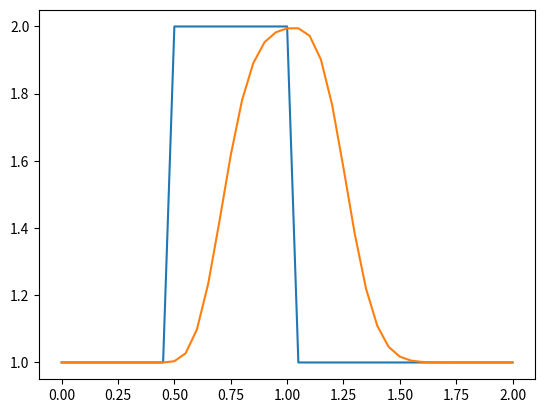

The matplotlib source for this figure:
import numpy as np
from matplotlib import pyplot
import time, sys

# 2nd degree diffusion problem

# setup
nx = 41 # number of nodes
dx = 2/(nx -1) # distance between nodes
nt = 25 # number time steps
nu = 0.3 # viscocity
sigma = 0.2
dt = sigma * dx**2 /nu # time step

#initial condition
u = np.ones(nx) # u=1 everywhere
u[int(0.5/dx):int(1/dx+1)] = 2 # u=2 for between x 0.5 and 1
print(u)
pyplot.plot(np.linspace(0,2,nx),u)

# solving
un = np.ones(nx)
for n in range(nt):
    un = u.copy()
    for i in range(nx):
        u[i] = un[i] - nu * dt / dx**2 * (un[i] - un[i-1])

pyplot.plot(np.linspace(0, 2, nx), u)

pyplot.show()